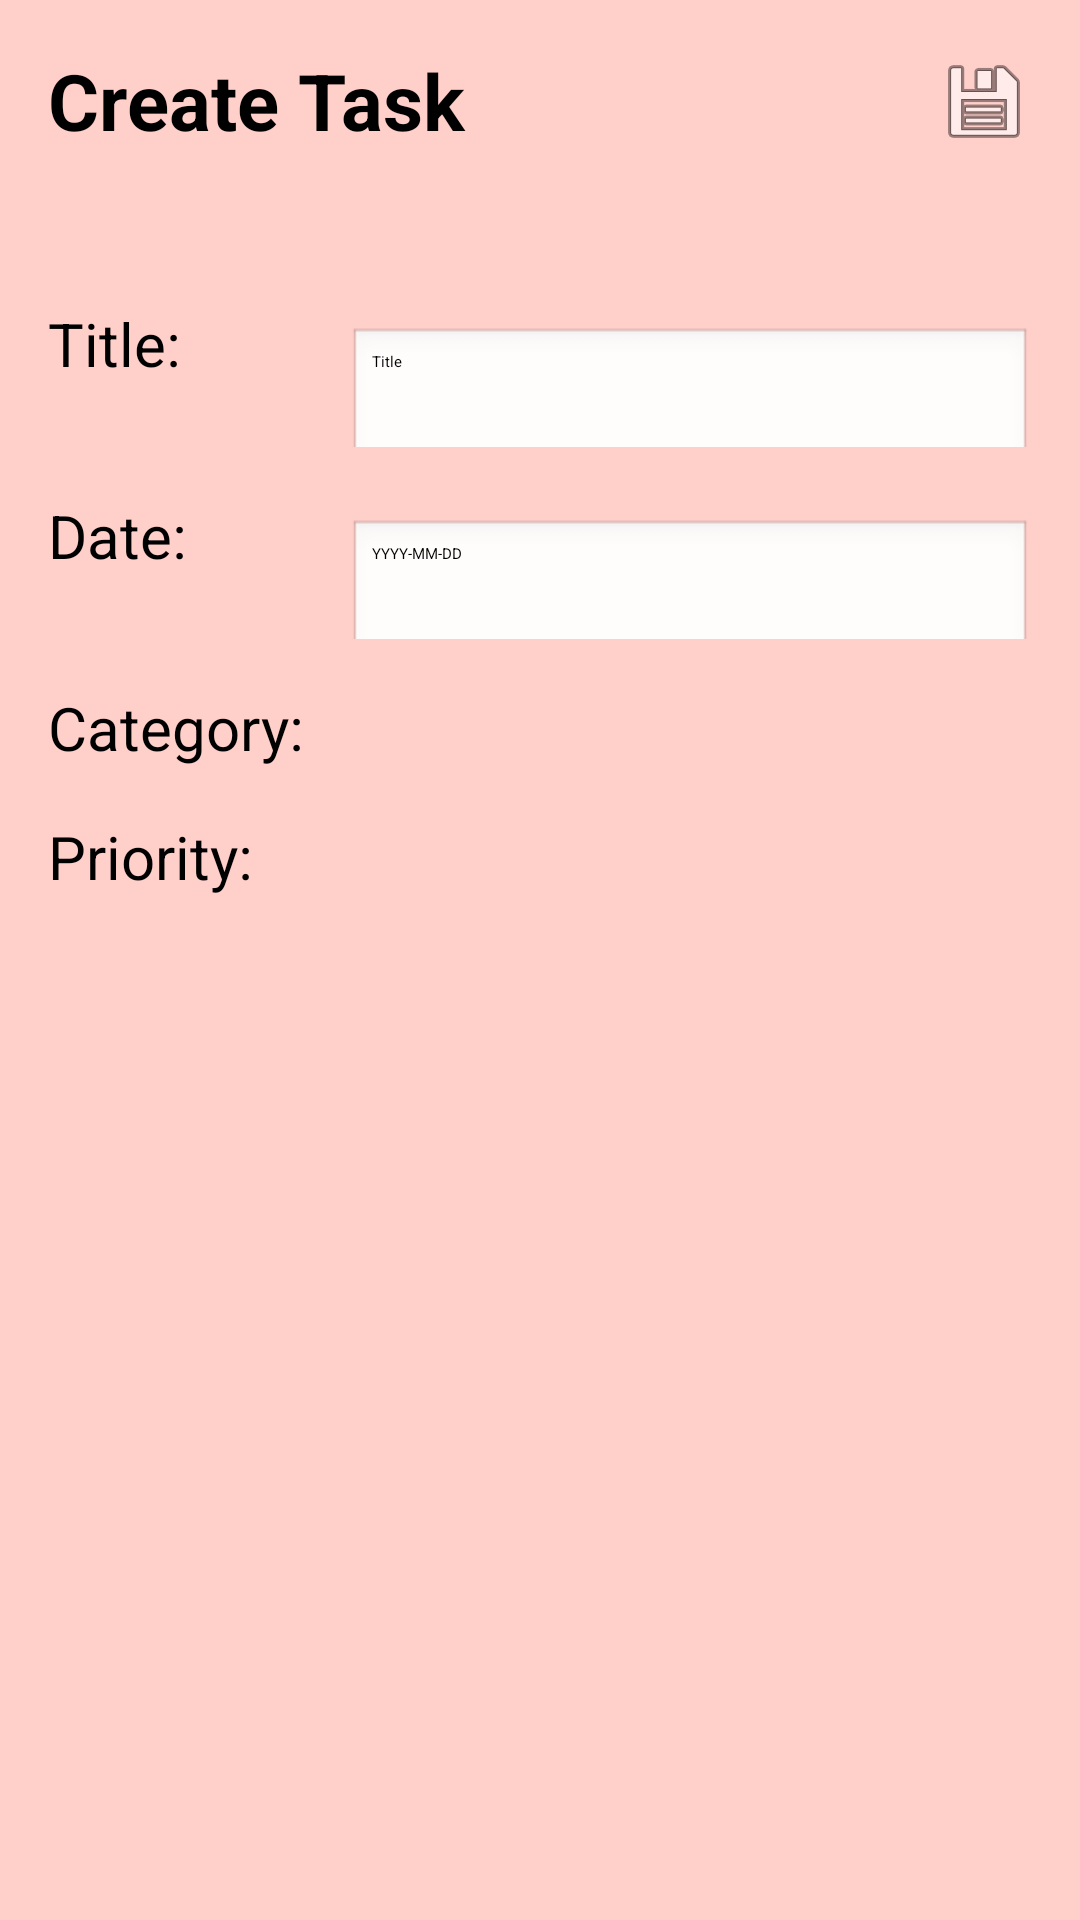

Reconstruct the res/layout file that produces this screen, plus the resources it refers to.
<!-- AndroidManifest.xml: application theme Theme.TaskMaster -->
<!-- res/layout/new_note.xml -->
<androidx.constraintlayout.widget.ConstraintLayout xmlns:android="http://schemas.android.com/apk/res/android"
    xmlns:app="http://schemas.android.com/apk/res-auto"
    android:layout_width="match_parent"
    android:layout_height="match_parent"
    android:padding="16dp"
    android:background="@color/pinky">

    <TextView
        android:id="@+id/tvTitle"
        android:layout_width="0dp"
        android:layout_height="wrap_content"
        android:text="Create Task"
        android:textSize="26sp"
        android:textColor="#000000"
        android:textStyle="bold"
        app:layout_constraintStart_toStartOf="parent"
        app:layout_constraintEnd_toStartOf="@+id/btnCreate"
        app:layout_constraintTop_toTopOf="parent"
        app:layout_constraintHorizontal_bias="0"/>

    <ImageView
        android:id="@+id/btnCreate"
        android:layout_width="wrap_content"
        android:layout_height="wrap_content"
        android:src="@android:drawable/ic_menu_save"
        app:layout_constraintTop_toTopOf="@id/tvTitle"
        app:layout_constraintBottom_toBottomOf="@id/tvTitle"
        app:layout_constraintEnd_toEndOf="parent"/>

    <LinearLayout
        android:id="@+id/title"
        android:layout_width="match_parent"
        android:layout_height="wrap_content"
        android:orientation="horizontal"
        android:layout_marginTop="50dp"
        app:layout_constraintStart_toStartOf="parent"
        app:layout_constraintTop_toBottomOf="@id/tvTitle">
        <TextView
            android:id="@+id/titleText"
            android:layout_width="100dp"
            android:layout_height="wrap_content"
            android:text="Title: "
            app:layout_constraintStart_toStartOf="parent"
            app:layout_constraintTop_toBottomOf="@id/tvTitle"
            android:textSize="20dp"/>


        <EditText
            android:id="@+id/etTitle"
            android:layout_width="match_parent"
            android:layout_height="wrap_content"
            android:textColor="#000000"
            android:hint="Title"
            android:padding="8dp"
            android:background="@android:drawable/edit_text"
            app:layout_constraintTop_toBottomOf="@id/tvTitle"
            app:layout_constraintStart_toEndOf="@id/titleText"
            app:layout_constraintEnd_toEndOf="parent"/>
    </LinearLayout>

    <LinearLayout
        android:id="@+id/date"
        android:layout_width="match_parent"
        android:layout_height="wrap_content"
        android:orientation="horizontal"
        android:layout_marginTop="16dp"
        app:layout_constraintStart_toStartOf="parent"
        app:layout_constraintTop_toBottomOf="@id/title">
        <TextView
            android:id="@+id/dateText"
            android:layout_width="100dp"
            android:layout_height="wrap_content"
            android:text="Date: "
            app:layout_constraintStart_toStartOf="parent"
            app:layout_constraintTop_toBottomOf="@id/title"
            android:textSize="20dp"/>
        <EditText
            android:id="@+id/etDate"
            android:layout_width="match_parent"
            android:layout_height="wrap_content"
            android:textColor="#000000"
            android:hint="YYYY-MM-DD"
            android:inputType="datetime"
            android:padding="8dp"
            android:background="@android:drawable/edit_text"
            app:layout_constraintTop_toBottomOf="@id/dateText"
            app:layout_constraintStart_toStartOf="parent"
            app:layout_constraintEnd_toEndOf="parent"/>
    </LinearLayout>

    <LinearLayout
        android:id="@+id/category"
        android:layout_width="match_parent"
        android:layout_height="wrap_content"
        android:orientation="horizontal"
        android:layout_marginTop="16dp"
        app:layout_constraintStart_toStartOf="parent"
        app:layout_constraintTop_toBottomOf="@id/date">
        <TextView
            android:id="@+id/categoryText"
            android:layout_width="100dp"
            android:layout_height="wrap_content"
            android:text="Category: "
            app:layout_constraintStart_toStartOf="parent"
            app:layout_constraintTop_toBottomOf="@id/title"
            android:textSize="20dp"/>
        <Spinner
            android:layout_width="match_parent"
            android:layout_height="wrap_content"
            android:id="@+id/etCategory"
            />
    </LinearLayout>

    <LinearLayout
        android:id="@+id/priority"
        android:layout_width="match_parent"
        android:layout_height="wrap_content"
        android:orientation="horizontal"
        android:layout_marginTop="16dp"
        app:layout_constraintStart_toStartOf="parent"
        app:layout_constraintTop_toBottomOf="@id/category">
        <TextView
            android:id="@+id/priorityText"
            android:layout_width="100dp"
            android:layout_height="wrap_content"
            android:text="Priority: "
            app:layout_constraintStart_toStartOf="parent"
            app:layout_constraintTop_toBottomOf="@id/category"
            android:textSize="20dp"/>
        <CheckBox
            android:id="@+id/etPriority"
            android:layout_width="wrap_content"
            android:layout_height="wrap_content"/>
    </LinearLayout>



</androidx.constraintlayout.widget.ConstraintLayout>
<!-- resources referenced by this layout -->
<resources>
  <color name="pinky">#ffcfca</color>
</resources>
